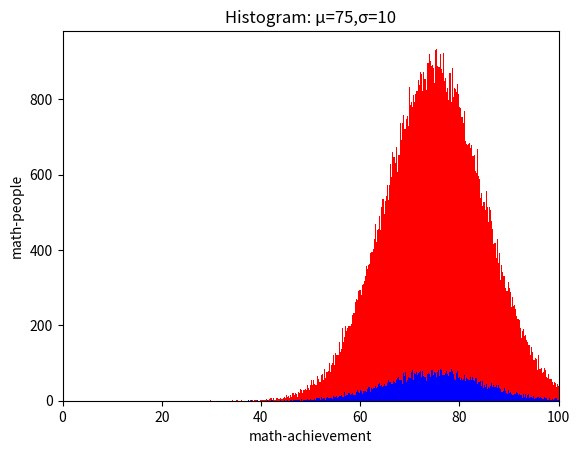

Reproduce this figure in Python.
import matplotlib.pyplot as plt
import numpy as np

mu = 75
sigma = 10
x1 = np.random.normal(mu, sigma, 100000)


ax = plt.gca()
ax.hist(x1, bins=400, color='red')

plt.xlim(0, 100)

ax.set_xlabel('math-achievement')
ax.set_ylabel('math-people')

ax.set_title(f'Histogram: μ={mu},σ={sigma}')

x2 = np.random.normal(mu, sigma, 10000)
ax.hist(x2, bins=400, color='blue')

plt.show()


